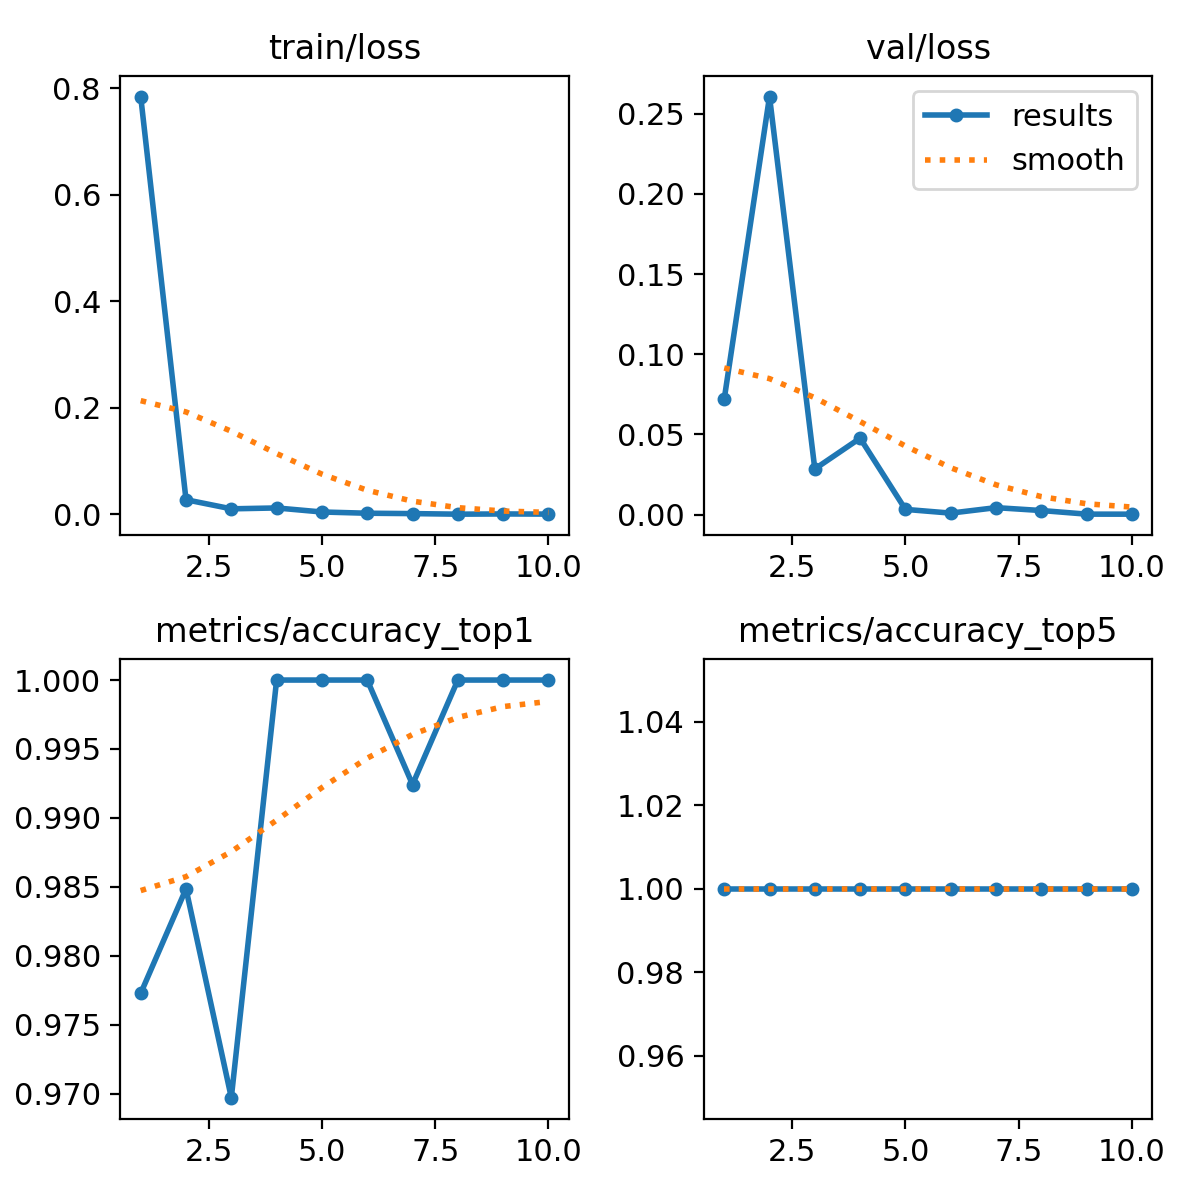

Values plotted in this chart, from the file beside it:
epoch, time, train/loss, metrics/accuracy_top1, metrics/accuracy_top5, val/loss, lr/pg0, lr/pg1, lr/pg2
1, 146.9, 0.7845, 0.9773, 1, 0.07193, 0.0004054, 0.0004054, 0.0004054
2, 289.2, 0.02769, 0.9849, 1, 0.2607, 0.0007407, 0.0007407, 0.0007407
3, 430.1, 0.01059, 0.9697, 1, 0.02846, 0.0009935, 0.0009935, 0.0009935
4, 570.8, 0.01224, 1, 1, 0.04765, 0.0008787, 0.0008787, 0.0008787
5, 713.9, 0.00466, 1, 1, 0.00324, 0.000755, 0.000755, 0.000755
6, 858.1, 0.00233, 1, 1, 0.00092, 0.0006312, 0.0006312, 0.0006312
7, 1005, 0.00163, 0.9924, 1, 0.00433, 0.0005075, 0.0005075, 0.0005075
8, 1144, 0.00056, 1, 1, 0.00253, 0.0003837, 0.0003837, 0.0003837
9, 1283, 0.00097, 1, 1, 0.00028, 0.00026, 0.00026, 0.00026
10, 1422, 0.0007, 1, 1, 0.00026, 0.0001363, 0.0001363, 0.0001363
